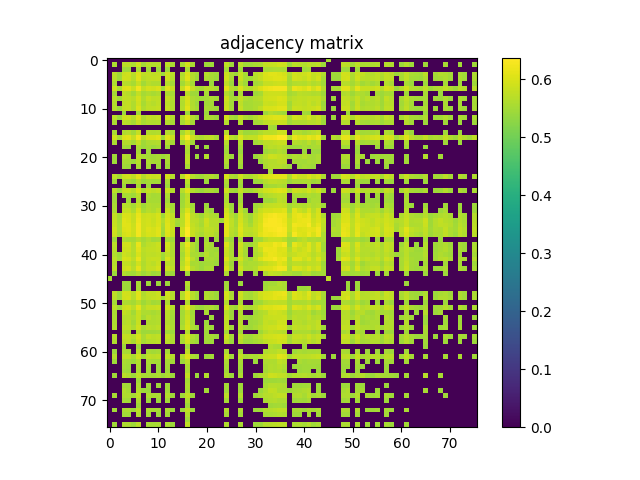

Values plotted in this chart, from the file beside it:
0.000000000000000000e+00, 0.000000000000000000e+00, 0.000000000000000000e+00, 0.000000000000000000e+00, 0.000000000000000000e+00, 0.000000000000000000e+00, 0.000000000000000000e+00, 0.000000000000000000e+00, 0.000000000000000000e+00, 0.000000000000000000e+00, 0.000000000000000000e+00, 0.000000000000000000e+00, 0.000000000000000000e+00, 0.000000000000000000e+00, 0.000000000000000000e+00, 0.000000000000000000e+00, 0.000000000000000000e+00, 0.000000000000000000e+00, 0.000000000000000000e+00, 0.000000000000000000e+00, 0.000000000000000000e+00, 0.000000000000000000e+00, 0.000000000000000000e+00, 0.000000000000000000e+00
0.000000000000000000e+00, 5.591500000000000359e-01, 0.000000000000000000e+00, 5.715599999999999570e-01, 5.724000000000000199e-01, 5.584400000000000475e-01, 5.874800000000000022e-01, 5.510099999999999998e-01, 5.716799999999999660e-01, 5.649199999999999777e-01, 5.683300000000000018e-01, 0.000000000000000000e+00, 5.734399999999999498e-01, 5.561199999999999477e-01, 0.000000000000000000e+00, 5.556400000000000228e-01, 5.934800000000000075e-01, 5.556900000000000173e-01, 0.000000000000000000e+00, 0.000000000000000000e+00, 5.455499999999999794e-01, 5.465200000000000058e-01, 0.000000000000000000e+00, 0.000000000000000000e+00
0.000000000000000000e+00, 0.000000000000000000e+00, 0.000000000000000000e+00, 5.453500000000000014e-01, 5.456699999999999884e-01, 0.000000000000000000e+00, 5.565299999999999692e-01, 0.000000000000000000e+00, 5.490800000000000125e-01, 0.000000000000000000e+00, 5.442099999999999715e-01, 0.000000000000000000e+00, 5.447600000000000220e-01, 0.000000000000000000e+00, 0.000000000000000000e+00, 0.000000000000000000e+00, 5.571700000000000541e-01, 0.000000000000000000e+00, 0.000000000000000000e+00, 0.000000000000000000e+00, 0.000000000000000000e+00, 0.000000000000000000e+00, 0.000000000000000000e+00, 0.000000000000000000e+00
0.000000000000000000e+00, 5.715599999999999570e-01, 5.453500000000000014e-01, 5.865700000000000358e-01, 5.903399999999999759e-01, 5.695900000000000407e-01, 6.047599999999999643e-01, 5.749199999999999866e-01, 5.786900000000000377e-01, 5.734599999999999698e-01, 5.793300000000000116e-01, 5.440700000000000536e-01, 5.890300000000000535e-01, 5.708499999999999686e-01, 0.000000000000000000e+00, 5.604099999999999637e-01, 6.027400000000000535e-01, 5.647699999999999942e-01, 5.505600000000000493e-01, 0.000000000000000000e+00, 5.661199999999999566e-01, 5.538499999999999535e-01, 5.484099999999999531e-01, 0.000000000000000000e+00
0.000000000000000000e+00, 5.724000000000000199e-01, 5.456699999999999884e-01, 5.903399999999999759e-01, 5.874300000000000077e-01, 5.670899999999999830e-01, 6.062100000000000266e-01, 5.679999999999999494e-01, 5.761699999999999600e-01, 5.780499999999999527e-01, 5.820400000000000018e-01, 0.000000000000000000e+00, 5.887599999999999500e-01, 5.670600000000000085e-01, 0.000000000000000000e+00, 5.657400000000000206e-01, 6.092100000000000293e-01, 5.669800000000000395e-01, 5.462900000000000533e-01, 0.000000000000000000e+00, 5.583399999999999475e-01, 5.545700000000000074e-01, 5.432399999999999451e-01, 0.000000000000000000e+00
0.000000000000000000e+00, 5.584400000000000475e-01, 0.000000000000000000e+00, 5.695900000000000407e-01, 5.670899999999999830e-01, 5.545700000000000074e-01, 5.842300000000000271e-01, 5.477499999999999591e-01, 5.687699999999999978e-01, 5.605999999999999872e-01, 5.624299999999999855e-01, 0.000000000000000000e+00, 5.697799999999999532e-01, 5.508699999999999708e-01, 0.000000000000000000e+00, 5.500399999999999734e-01, 5.823899999999999633e-01, 5.505900000000000238e-01, 0.000000000000000000e+00, 0.000000000000000000e+00, 0.000000000000000000e+00, 5.450000000000000400e-01, 0.000000000000000000e+00, 0.000000000000000000e+00
0.000000000000000000e+00, 5.874800000000000022e-01, 5.565299999999999692e-01, 6.047599999999999643e-01, 6.062100000000000266e-01, 5.842300000000000271e-01, 6.233999999999999542e-01, 5.795000000000000151e-01, 5.951300000000000479e-01, 5.913500000000000423e-01, 6.006099999999999772e-01, 5.487100000000000311e-01, 6.061900000000000066e-01, 5.801800000000000290e-01, 0.000000000000000000e+00, 5.800999999999999490e-01, 6.270000000000000018e-01, 5.810899999999999954e-01, 5.596700000000000008e-01, 5.540399999999999769e-01, 5.714200000000000390e-01, 5.689999999999999503e-01, 5.574400000000000466e-01, 0.000000000000000000e+00
0.000000000000000000e+00, 5.510099999999999998e-01, 0.000000000000000000e+00, 5.749199999999999866e-01, 5.679999999999999494e-01, 5.477499999999999591e-01, 5.795000000000000151e-01, 5.501500000000000279e-01, 5.602899999999999547e-01, 5.526699999999999946e-01, 5.608800000000000452e-01, 0.000000000000000000e+00, 5.602399999999999602e-01, 5.543000000000000149e-01, 0.000000000000000000e+00, 0.000000000000000000e+00, 5.740600000000000147e-01, 5.457999999999999519e-01, 5.445799999999999530e-01, 0.000000000000000000e+00, 5.545799999999999619e-01, 0.000000000000000000e+00, 0.000000000000000000e+00, 0.000000000000000000e+00
0.000000000000000000e+00, 5.716799999999999660e-01, 5.490800000000000125e-01, 5.786900000000000377e-01, 5.761699999999999600e-01, 5.687699999999999978e-01, 5.951300000000000479e-01, 5.602899999999999547e-01, 5.829199999999999937e-01, 5.737700000000000022e-01, 5.771699999999999608e-01, 0.000000000000000000e+00, 5.816200000000000259e-01, 5.629499999999999504e-01, 0.000000000000000000e+00, 5.647400000000000198e-01, 5.996000000000000218e-01, 5.595200000000000173e-01, 5.532899999999999485e-01, 5.453900000000000414e-01, 5.516100000000000447e-01, 5.578100000000000280e-01, 5.506499999999999728e-01, 0.000000000000000000e+00
0.000000000000000000e+00, 5.649199999999999777e-01, 0.000000000000000000e+00, 5.734599999999999698e-01, 5.780499999999999527e-01, 5.605999999999999872e-01, 5.913500000000000423e-01, 5.526699999999999946e-01, 5.737600000000000477e-01, 5.669899999999999940e-01, 5.756700000000000150e-01, 0.000000000000000000e+00, 5.740499999999999492e-01, 5.609899999999999887e-01, 0.000000000000000000e+00, 5.621500000000000385e-01, 5.987500000000000044e-01, 5.602700000000000458e-01, 5.445900000000000185e-01, 0.000000000000000000e+00, 5.493200000000000305e-01, 5.507800000000000473e-01, 0.000000000000000000e+00, 0.000000000000000000e+00
0.000000000000000000e+00, 5.683300000000000018e-01, 5.442099999999999715e-01, 5.793300000000000116e-01, 5.820400000000000018e-01, 5.624299999999999855e-01, 6.006099999999999772e-01, 5.608800000000000452e-01, 5.771800000000000264e-01, 5.756700000000000150e-01, 5.807600000000000540e-01, 0.000000000000000000e+00, 5.815200000000000369e-01, 5.627699999999999925e-01, 0.000000000000000000e+00, 5.645200000000000218e-01, 6.085599999999999898e-01, 5.633599999999999719e-01, 5.509899999999999798e-01, 0.000000000000000000e+00, 5.570599999999999996e-01, 5.538999999999999480e-01, 5.463200000000000278e-01, 0.000000000000000000e+00
0.000000000000000000e+00, 0.000000000000000000e+00, 0.000000000000000000e+00, 5.440700000000000536e-01, 0.000000000000000000e+00, 0.000000000000000000e+00, 5.487100000000000311e-01, 0.000000000000000000e+00, 0.000000000000000000e+00, 0.000000000000000000e+00, 0.000000000000000000e+00, 0.000000000000000000e+00, 0.000000000000000000e+00, 0.000000000000000000e+00, 0.000000000000000000e+00, 0.000000000000000000e+00, 5.469800000000000217e-01, 0.000000000000000000e+00, 0.000000000000000000e+00, 0.000000000000000000e+00, 5.433599999999999541e-01, 0.000000000000000000e+00, 0.000000000000000000e+00, 0.000000000000000000e+00
0.000000000000000000e+00, 5.734399999999999498e-01, 5.447600000000000220e-01, 5.890300000000000535e-01, 5.887599999999999500e-01, 5.697900000000000187e-01, 6.061900000000000066e-01, 5.602399999999999602e-01, 5.816200000000000259e-01, 5.740499999999999492e-01, 5.815099999999999714e-01, 0.000000000000000000e+00, 5.927299999999999791e-01, 5.664200000000000346e-01, 0.000000000000000000e+00, 5.652800000000000047e-01, 6.073600000000000110e-01, 5.674099999999999699e-01, 5.473700000000000232e-01, 0.000000000000000000e+00, 5.556200000000000028e-01, 5.570300000000000251e-01, 5.465999999999999748e-01, 0.000000000000000000e+00
0.000000000000000000e+00, 5.561199999999999477e-01, 0.000000000000000000e+00, 5.708499999999999686e-01, 5.670600000000000085e-01, 5.508699999999999708e-01, 5.801800000000000290e-01, 5.543000000000000149e-01, 5.629499999999999504e-01, 5.609899999999999887e-01, 5.627699999999999925e-01, 0.000000000000000000e+00, 5.664200000000000346e-01, 5.541300000000000114e-01, 0.000000000000000000e+00, 5.525799999999999601e-01, 5.840400000000000036e-01, 5.506999999999999673e-01, 0.000000000000000000e+00, 0.000000000000000000e+00, 0.000000000000000000e+00, 0.000000000000000000e+00, 0.000000000000000000e+00, 0.000000000000000000e+00
0.000000000000000000e+00, 0.000000000000000000e+00, 0.000000000000000000e+00, 0.000000000000000000e+00, 0.000000000000000000e+00, 0.000000000000000000e+00, 0.000000000000000000e+00, 0.000000000000000000e+00, 0.000000000000000000e+00, 0.000000000000000000e+00, 0.000000000000000000e+00, 0.000000000000000000e+00, 0.000000000000000000e+00, 0.000000000000000000e+00, 0.000000000000000000e+00, 0.000000000000000000e+00, 0.000000000000000000e+00, 0.000000000000000000e+00, 0.000000000000000000e+00, 0.000000000000000000e+00, 0.000000000000000000e+00, 0.000000000000000000e+00, 0.000000000000000000e+00, 0.000000000000000000e+00
0.000000000000000000e+00, 5.556400000000000228e-01, 0.000000000000000000e+00, 5.604099999999999637e-01, 5.657400000000000206e-01, 5.500399999999999734e-01, 5.800999999999999490e-01, 0.000000000000000000e+00, 5.647400000000000198e-01, 5.621500000000000385e-01, 5.645200000000000218e-01, 0.000000000000000000e+00, 5.652800000000000047e-01, 5.525799999999999601e-01, 0.000000000000000000e+00, 5.524999999999999911e-01, 5.914599999999999858e-01, 5.508100000000000218e-01, 0.000000000000000000e+00, 0.000000000000000000e+00, 0.000000000000000000e+00, 0.000000000000000000e+00, 0.000000000000000000e+00, 0.000000000000000000e+00
0.000000000000000000e+00, 5.934899999999999620e-01, 5.571700000000000541e-01, 6.027400000000000535e-01, 6.092100000000000293e-01, 5.823899999999999633e-01, 6.270000000000000018e-01, 5.740600000000000147e-01, 5.995899999999999563e-01, 5.987500000000000044e-01, 6.085599999999999898e-01, 5.469800000000000217e-01, 6.073600000000000110e-01, 5.840499999999999581e-01, 0.000000000000000000e+00, 5.914599999999999858e-01, 6.371900000000000341e-01, 5.881199999999999761e-01, 5.659300000000000441e-01, 5.595599999999999463e-01, 5.715200000000000280e-01, 5.741899999999999782e-01, 5.570399999999999796e-01, 0.000000000000000000e+00
0.000000000000000000e+00, 5.556900000000000173e-01, 0.000000000000000000e+00, 5.647699999999999942e-01, 5.669800000000000395e-01, 5.505900000000000238e-01, 5.810899999999999954e-01, 5.457899999999999974e-01, 5.595200000000000173e-01, 5.602700000000000458e-01, 5.633599999999999719e-01, 0.000000000000000000e+00, 5.674099999999999699e-01, 5.506999999999999673e-01, 0.000000000000000000e+00, 5.508100000000000218e-01, 5.881199999999999761e-01, 5.489300000000000290e-01, 0.000000000000000000e+00, 0.000000000000000000e+00, 0.000000000000000000e+00, 0.000000000000000000e+00, 0.000000000000000000e+00, 0.000000000000000000e+00
0.000000000000000000e+00, 0.000000000000000000e+00, 0.000000000000000000e+00, 5.505600000000000493e-01, 5.462900000000000533e-01, 0.000000000000000000e+00, 5.596700000000000008e-01, 5.445799999999999530e-01, 5.532899999999999485e-01, 5.445900000000000185e-01, 5.509899999999999798e-01, 0.000000000000000000e+00, 5.473700000000000232e-01, 0.000000000000000000e+00, 0.000000000000000000e+00, 0.000000000000000000e+00, 5.659300000000000441e-01, 0.000000000000000000e+00, 5.435200000000000031e-01, 0.000000000000000000e+00, 5.449199999999999600e-01, 0.000000000000000000e+00, 0.000000000000000000e+00, 0.000000000000000000e+00
0.000000000000000000e+00, 0.000000000000000000e+00, 0.000000000000000000e+00, 0.000000000000000000e+00, 0.000000000000000000e+00, 0.000000000000000000e+00, 5.540399999999999769e-01, 0.000000000000000000e+00, 5.453900000000000414e-01, 0.000000000000000000e+00, 0.000000000000000000e+00, 0.000000000000000000e+00, 0.000000000000000000e+00, 0.000000000000000000e+00, 0.000000000000000000e+00, 0.000000000000000000e+00, 5.595599999999999463e-01, 0.000000000000000000e+00, 0.000000000000000000e+00, 0.000000000000000000e+00, 0.000000000000000000e+00, 0.000000000000000000e+00, 0.000000000000000000e+00, 0.000000000000000000e+00
0.000000000000000000e+00, 5.455499999999999794e-01, 0.000000000000000000e+00, 5.661199999999999566e-01, 5.583399999999999475e-01, 0.000000000000000000e+00, 5.714200000000000390e-01, 5.545799999999999619e-01, 5.516100000000000447e-01, 5.493200000000000305e-01, 5.570599999999999996e-01, 5.433599999999999541e-01, 5.556299999999999573e-01, 0.000000000000000000e+00, 0.000000000000000000e+00, 0.000000000000000000e+00, 5.715299999999999825e-01, 0.000000000000000000e+00, 5.449199999999999600e-01, 0.000000000000000000e+00, 5.649999999999999467e-01, 0.000000000000000000e+00, 0.000000000000000000e+00, 0.000000000000000000e+00
0.000000000000000000e+00, 5.465200000000000058e-01, 0.000000000000000000e+00, 5.538499999999999535e-01, 5.545700000000000074e-01, 5.450000000000000400e-01, 5.689999999999999503e-01, 0.000000000000000000e+00, 5.578100000000000280e-01, 5.507800000000000473e-01, 5.538999999999999480e-01, 0.000000000000000000e+00, 5.570300000000000251e-01, 0.000000000000000000e+00, 0.000000000000000000e+00, 0.000000000000000000e+00, 5.741899999999999782e-01, 0.000000000000000000e+00, 0.000000000000000000e+00, 0.000000000000000000e+00, 0.000000000000000000e+00, 0.000000000000000000e+00, 0.000000000000000000e+00, 0.000000000000000000e+00
0.000000000000000000e+00, 0.000000000000000000e+00, 0.000000000000000000e+00, 5.484099999999999531e-01, 5.432399999999999451e-01, 0.000000000000000000e+00, 5.574400000000000466e-01, 0.000000000000000000e+00, 5.506499999999999728e-01, 0.000000000000000000e+00, 5.463200000000000278e-01, 0.000000000000000000e+00, 5.465999999999999748e-01, 0.000000000000000000e+00, 0.000000000000000000e+00, 0.000000000000000000e+00, 5.570399999999999796e-01, 0.000000000000000000e+00, 0.000000000000000000e+00, 0.000000000000000000e+00, 0.000000000000000000e+00, 0.000000000000000000e+00, 0.000000000000000000e+00, 0.000000000000000000e+00
0.000000000000000000e+00, 0.000000000000000000e+00, 0.000000000000000000e+00, 0.000000000000000000e+00, 0.000000000000000000e+00, 0.000000000000000000e+00, 0.000000000000000000e+00, 0.000000000000000000e+00, 0.000000000000000000e+00, 0.000000000000000000e+00, 0.000000000000000000e+00, 0.000000000000000000e+00, 0.000000000000000000e+00, 0.000000000000000000e+00, 0.000000000000000000e+00, 0.000000000000000000e+00, 0.000000000000000000e+00, 0.000000000000000000e+00, 0.000000000000000000e+00, 0.000000000000000000e+00, 0.000000000000000000e+00, 0.000000000000000000e+00, 0.000000000000000000e+00, 0.000000000000000000e+00
0.000000000000000000e+00, 5.772699999999999498e-01, 5.510300000000000198e-01, 5.850400000000000045e-01, 5.901600000000000179e-01, 5.759999999999999565e-01, 6.091299999999999493e-01, 5.653599999999999737e-01, 5.881499999999999506e-01, 5.812500000000000444e-01, 5.869400000000000173e-01, 0.000000000000000000e+00, 5.930400000000000116e-01, 5.658499999999999641e-01, 0.000000000000000000e+00, 5.709800000000000431e-01, 6.185300000000000242e-01, 5.683500000000000218e-01, 5.543099999999999694e-01, 5.488600000000000145e-01, 5.615700000000000136e-01, 5.625700000000000145e-01, 5.524799999999999711e-01, 0.000000000000000000e+00
0.000000000000000000e+00, 5.453799999999999759e-01, 0.000000000000000000e+00, 5.576799999999999535e-01, 5.556999999999999718e-01, 5.442299999999999915e-01, 5.689100000000000268e-01, 5.440399999999999681e-01, 5.537100000000000355e-01, 5.492200000000000415e-01, 5.522700000000000387e-01, 0.000000000000000000e+00, 5.566499999999999782e-01, 0.000000000000000000e+00, 0.000000000000000000e+00, 0.000000000000000000e+00, 5.711600000000000010e-01, 0.000000000000000000e+00, 0.000000000000000000e+00, 0.000000000000000000e+00, 5.431000000000000272e-01, 0.000000000000000000e+00, 0.000000000000000000e+00, 0.000000000000000000e+00
0.000000000000000000e+00, 0.000000000000000000e+00, 0.000000000000000000e+00, 5.427400000000000002e-01, 0.000000000000000000e+00, 0.000000000000000000e+00, 5.543700000000000294e-01, 0.000000000000000000e+00, 5.472099999999999742e-01, 0.000000000000000000e+00, 0.000000000000000000e+00, 0.000000000000000000e+00, 5.438899999999999846e-01, 0.000000000000000000e+00, 0.000000000000000000e+00, 0.000000000000000000e+00, 5.569399999999999906e-01, 0.000000000000000000e+00, 0.000000000000000000e+00, 0.000000000000000000e+00, 0.000000000000000000e+00, 0.000000000000000000e+00, 0.000000000000000000e+00, 0.000000000000000000e+00
0.000000000000000000e+00, 5.714299999999999935e-01, 5.454200000000000159e-01, 5.809600000000000319e-01, 5.825099999999999723e-01, 5.693300000000000027e-01, 6.005899999999999572e-01, 5.585599999999999454e-01, 5.813399999999999679e-01, 5.745299999999999851e-01, 5.808600000000000430e-01, 0.000000000000000000e+00, 5.849600000000000355e-01, 5.629800000000000360e-01, 0.000000000000000000e+00, 5.667600000000000415e-01, 6.062400000000000011e-01, 5.639499999999999513e-01, 5.516499999999999737e-01, 5.434799999999999631e-01, 5.552599999999999758e-01, 5.556799999999999518e-01, 5.467800000000000438e-01, 0.000000000000000000e+00
0.000000000000000000e+00, 5.490599999999999925e-01, 0.000000000000000000e+00, 5.539899999999999824e-01, 5.546200000000000019e-01, 5.456900000000000084e-01, 5.701300000000000257e-01, 0.000000000000000000e+00, 5.579499999999999460e-01, 5.506400000000000183e-01, 5.541800000000000059e-01, 0.000000000000000000e+00, 5.587999999999999634e-01, 0.000000000000000000e+00, 0.000000000000000000e+00, 5.441399999999999570e-01, 5.744399999999999507e-01, 0.000000000000000000e+00, 0.000000000000000000e+00, 0.000000000000000000e+00, 0.000000000000000000e+00, 0.000000000000000000e+00, 0.000000000000000000e+00, 0.000000000000000000e+00
0.000000000000000000e+00, 5.477199999999999847e-01, 0.000000000000000000e+00, 0.000000000000000000e+00, 5.480699999999999461e-01, 0.000000000000000000e+00, 5.639800000000000368e-01, 0.000000000000000000e+00, 5.535400000000000320e-01, 5.527499999999999636e-01, 5.541199999999999459e-01, 0.000000000000000000e+00, 5.512000000000000233e-01, 0.000000000000000000e+00, 0.000000000000000000e+00, 5.465999999999999748e-01, 5.793099999999999916e-01, 0.000000000000000000e+00, 0.000000000000000000e+00, 0.000000000000000000e+00, 0.000000000000000000e+00, 0.000000000000000000e+00, 0.000000000000000000e+00, 0.000000000000000000e+00
0.000000000000000000e+00, 5.555499999999999883e-01, 0.000000000000000000e+00, 5.693700000000000427e-01, 5.658499999999999641e-01, 5.516199999999999992e-01, 5.807099999999999485e-01, 5.467499999999999583e-01, 5.634599999999999609e-01, 5.576600000000000446e-01, 5.614500000000000046e-01, 0.000000000000000000e+00, 5.672300000000000120e-01, 5.504299999999999748e-01, 0.000000000000000000e+00, 5.482099999999999751e-01, 5.782000000000000473e-01, 5.479100000000000081e-01, 0.000000000000000000e+00, 0.000000000000000000e+00, 5.436699999999999866e-01, 0.000000000000000000e+00, 0.000000000000000000e+00, 0.000000000000000000e+00
0.000000000000000000e+00, 5.595400000000000373e-01, 0.000000000000000000e+00, 5.790300000000000447e-01, 5.804500000000000215e-01, 5.587800000000000544e-01, 6.001800000000000468e-01, 5.527499999999999636e-01, 5.684799999999999853e-01, 5.624700000000000255e-01, 5.764599999999999724e-01, 0.000000000000000000e+00, 5.835299999999999931e-01, 5.560899999999999732e-01, 0.000000000000000000e+00, 5.610600000000000032e-01, 6.014800000000000146e-01, 5.587100000000000399e-01, 0.000000000000000000e+00, 0.000000000000000000e+00, 5.560899999999999732e-01, 5.431899999999999507e-01, 0.000000000000000000e+00, 0.000000000000000000e+00
0.000000000000000000e+00, 5.785799999999999832e-01, 5.531399999999999650e-01, 6.011199999999999877e-01, 5.996799999999999908e-01, 5.809900000000000064e-01, 6.171200000000000019e-01, 5.861499999999999488e-01, 5.915300000000000002e-01, 5.871399999999999952e-01, 5.993500000000000494e-01, 5.462799999999999878e-01, 5.967999999999999972e-01, 5.745900000000000452e-01, 0.000000000000000000e+00, 5.714900000000000535e-01, 6.198000000000000176e-01, 5.741399999999999837e-01, 5.610399999999999832e-01, 5.463200000000000278e-01, 5.723099999999999854e-01, 5.611199999999999521e-01, 5.554000000000000048e-01, 0.000000000000000000e+00
0.000000000000000000e+00, 5.804200000000000470e-01, 5.571099999999999941e-01, 6.089200000000000168e-01, 6.019099999999999451e-01, 5.816099999999999604e-01, 6.203899999999999970e-01, 5.886299999999999866e-01, 5.938999999999999835e-01, 5.846099999999999630e-01, 5.973800000000000221e-01, 5.643299999999999983e-01, 6.009200000000000097e-01, 5.791500000000000536e-01, 5.524700000000000166e-01, 5.715999999999999970e-01, 6.207200000000000495e-01, 5.738900000000000112e-01, 5.716400000000000370e-01, 5.573000000000000176e-01, 5.881100000000000216e-01, 5.652099999999999902e-01, 5.685200000000000253e-01, 5.477100000000000302e-01
0.000000000000000000e+00, 5.848299999999999610e-01, 5.587299999999999489e-01, 6.092699999999999783e-01, 6.070400000000000240e-01, 5.873599999999999932e-01, 6.257099999999999884e-01, 5.889799999999999480e-01, 5.956399999999999473e-01, 5.850100000000000300e-01, 6.002399999999999958e-01, 5.566799999999999526e-01, 6.064399999999999791e-01, 5.803599999999999870e-01, 5.465400000000000258e-01, 5.736599999999999477e-01, 6.235600000000000032e-01, 5.787499999999999867e-01, 5.696799999999999642e-01, 5.548199999999999799e-01, 5.852500000000000480e-01, 5.674599999999999644e-01, 5.673899999999999499e-01, 0.000000000000000000e+00
0.000000000000000000e+00, 5.914599999999999858e-01, 5.576900000000000190e-01, 6.044599999999999973e-01, 6.063600000000000101e-01, 5.874099999999999877e-01, 6.270900000000000363e-01, 5.875000000000000222e-01, 6.028200000000000225e-01, 5.969100000000000517e-01, 6.094899999999999762e-01, 5.504299999999999748e-01, 6.069200000000000150e-01, 5.849900000000000100e-01, 0.000000000000000000e+00, 5.884300000000000086e-01, 6.353799999999999448e-01, 5.837499999999999911e-01, 5.727499999999999813e-01, 5.628100000000000325e-01, 5.779800000000000493e-01, 5.729600000000000248e-01, 5.664200000000000346e-01, 0.000000000000000000e+00
0.000000000000000000e+00, 5.892600000000000060e-01, 5.573500000000000121e-01, 5.968400000000000372e-01, 6.042899999999999938e-01, 5.854000000000000314e-01, 6.263300000000000534e-01, 5.861699999999999688e-01, 5.978499999999999925e-01, 5.955500000000000238e-01, 6.077700000000000324e-01, 5.461500000000000243e-01, 6.034699999999999509e-01, 5.829600000000000337e-01, 0.000000000000000000e+00, 5.860999999999999543e-01, 6.364600000000000257e-01, 5.827599999999999447e-01, 5.653899999999999482e-01, 5.568600000000000216e-01, 5.726700000000000124e-01, 5.706400000000000361e-01, 5.587900000000000089e-01, 0.000000000000000000e+00
0.000000000000000000e+00, 5.472900000000000542e-01, 0.000000000000000000e+00, 5.605900000000000327e-01, 5.527699999999999836e-01, 5.513799999999999812e-01, 5.685900000000000398e-01, 5.520800000000000152e-01, 5.625400000000000400e-01, 5.490899999999999670e-01, 5.545299999999999674e-01, 0.000000000000000000e+00, 5.562599999999999767e-01, 5.489100000000000090e-01, 0.000000000000000000e+00, 0.000000000000000000e+00, 5.620699999999999585e-01, 0.000000000000000000e+00, 5.473900000000000432e-01, 0.000000000000000000e+00, 5.489399999999999835e-01, 0.000000000000000000e+00, 5.443000000000000060e-01, 0.000000000000000000e+00
0.000000000000000000e+00, 5.723399999999999599e-01, 0.000000000000000000e+00, 5.907599999999999518e-01, 5.926799999999999846e-01, 5.647699999999999942e-01, 6.159099999999999575e-01, 5.578100000000000280e-01, 5.749300000000000521e-01, 5.762699999999999489e-01, 5.856700000000000239e-01, 0.000000000000000000e+00, 5.944300000000000139e-01, 5.608199999999999852e-01, 0.000000000000000000e+00, 5.647799999999999487e-01, 6.168200000000000349e-01, 5.667299999999999560e-01, 5.446499999999999675e-01, 0.000000000000000000e+00, 5.613700000000000356e-01, 5.511800000000000033e-01, 0.000000000000000000e+00, 0.000000000000000000e+00
0.000000000000000000e+00, 5.698600000000000332e-01, 0.000000000000000000e+00, 5.868200000000000083e-01, 5.889199999999999990e-01, 5.659699999999999731e-01, 6.078599999999999559e-01, 5.702399999999999691e-01, 5.788499999999999757e-01, 5.794899999999999496e-01, 5.829699999999999882e-01, 0.000000000000000000e+00, 5.880300000000000527e-01, 5.603700000000000347e-01, 0.000000000000000000e+00, 5.608400000000000052e-01, 6.046099999999999808e-01, 5.646999999999999797e-01, 5.448899999999999855e-01, 0.000000000000000000e+00, 5.563200000000000367e-01, 5.519500000000000517e-01, 5.461099999999999843e-01, 0.000000000000000000e+00
0.000000000000000000e+00, 5.642899999999999583e-01, 5.455400000000000249e-01, 5.887200000000000211e-01, 5.807400000000000340e-01, 5.648100000000000342e-01, 5.978900000000000325e-01, 5.698299999999999477e-01, 5.767499999999999849e-01, 5.731300000000000283e-01, 5.776200000000000223e-01, 5.477300000000000502e-01, 5.776099999999999568e-01, 5.607799999999999452e-01, 0.000000000000000000e+00, 5.513099999999999667e-01, 5.983600000000000030e-01, 5.561000000000000387e-01, 5.563599999999999657e-01, 5.434900000000000286e-01, 5.690100000000000158e-01, 5.477300000000000502e-01, 5.526999999999999691e-01, 0.000000000000000000e+00
0.000000000000000000e+00, 5.749300000000000521e-01, 5.504299999999999748e-01, 5.978499999999999925e-01, 5.965099999999999847e-01, 5.736499999999999932e-01, 6.162900000000000045e-01, 5.653099999999999792e-01, 5.823399999999999688e-01, 5.830600000000000227e-01, 5.833399999999999697e-01, 5.431700000000000417e-01, 5.989100000000000534e-01, 5.680100000000000149e-01, 0.000000000000000000e+00, 5.575499999999999901e-01, 6.126800000000000024e-01, 5.702300000000000146e-01, 5.461799999999999988e-01, 0.000000000000000000e+00, 5.570899999999999741e-01, 5.562799999999999967e-01, 5.480599999999999916e-01, 0.000000000000000000e+00
0.000000000000000000e+00, 5.669899999999999940e-01, 0.000000000000000000e+00, 5.787799999999999612e-01, 5.781699999999999617e-01, 5.625000000000000000e-01, 5.922100000000000142e-01, 5.606499999999999817e-01, 5.780800000000000383e-01, 5.718400000000000150e-01, 5.852699999999999569e-01, 0.000000000000000000e+00, 5.744500000000000162e-01, 5.656900000000000261e-01, 0.000000000000000000e+00, 5.658300000000000551e-01, 6.035000000000000364e-01, 5.547199999999999909e-01, 5.567400000000000126e-01, 5.431000000000000272e-01, 5.523599999999999621e-01, 5.519500000000000517e-01, 5.435200000000000031e-01, 0.000000000000000000e+00
0.000000000000000000e+00, 5.734799999999999898e-01, 0.000000000000000000e+00, 5.870199999999999863e-01, 5.930800000000000516e-01, 5.696200000000000152e-01, 6.118500000000000050e-01, 5.649999999999999467e-01, 5.818400000000000238e-01, 5.806299999999999795e-01, 5.965399999999999592e-01, 0.000000000000000000e+00, 5.894200000000000550e-01, 5.729100000000000303e-01, 0.000000000000000000e+00, 5.757799999999999585e-01, 6.211900000000000199e-01, 5.698900000000000077e-01, 5.566999999999999726e-01, 5.433200000000000252e-01, 5.581700000000000550e-01, 5.578899999999999970e-01, 0.000000000000000000e+00, 0.000000000000000000e+00
0.000000000000000000e+00, 5.433099999999999596e-01, 0.000000000000000000e+00, 5.639699999999999713e-01, 5.531099999999999905e-01, 5.478100000000000191e-01, 5.665299999999999780e-01, 5.475700000000000012e-01, 5.578699999999999770e-01, 5.444999999999999840e-01, 5.513099999999999667e-01, 0.000000000000000000e+00, 5.566699999999999982e-01, 5.433999999999999941e-01, 0.000000000000000000e+00, 0.000000000000000000e+00, 5.514700000000000157e-01, 0.000000000000000000e+00, 0.000000000000000000e+00, 0.000000000000000000e+00, 0.000000000000000000e+00, 0.000000000000000000e+00, 0.000000000000000000e+00, 0.000000000000000000e+00
5.530899999999999705e-01, 0.000000000000000000e+00, 0.000000000000000000e+00, 0.000000000000000000e+00, 0.000000000000000000e+00, 0.000000000000000000e+00, 0.000000000000000000e+00, 0.000000000000000000e+00, 0.000000000000000000e+00, 0.000000000000000000e+00, 0.000000000000000000e+00, 0.000000000000000000e+00, 0.000000000000000000e+00, 0.000000000000000000e+00, 0.000000000000000000e+00, 0.000000000000000000e+00, 0.000000000000000000e+00, 0.000000000000000000e+00, 0.000000000000000000e+00, 0.000000000000000000e+00, 0.000000000000000000e+00, 0.000000000000000000e+00, 0.000000000000000000e+00, 0.000000000000000000e+00
0.000000000000000000e+00, 0.000000000000000000e+00, 0.000000000000000000e+00, 5.466800000000000548e-01, 5.431399999999999562e-01, 0.000000000000000000e+00, 5.549500000000000544e-01, 0.000000000000000000e+00, 5.452099999999999724e-01, 0.000000000000000000e+00, 5.449500000000000455e-01, 0.000000000000000000e+00, 5.436499999999999666e-01, 0.000000000000000000e+00, 0.000000000000000000e+00, 0.000000000000000000e+00, 5.667299999999999560e-01, 0.000000000000000000e+00, 0.000000000000000000e+00, 0.000000000000000000e+00, 0.000000000000000000e+00, 0.000000000000000000e+00, 0.000000000000000000e+00, 0.000000000000000000e+00
0.000000000000000000e+00, 0.000000000000000000e+00, 0.000000000000000000e+00, 5.472599999999999687e-01, 5.438300000000000356e-01, 0.000000000000000000e+00, 5.537100000000000355e-01, 0.000000000000000000e+00, 0.000000000000000000e+00, 0.000000000000000000e+00, 0.000000000000000000e+00, 0.000000000000000000e+00, 0.000000000000000000e+00, 0.000000000000000000e+00, 0.000000000000000000e+00, 0.000000000000000000e+00, 5.551899999999999613e-01, 0.000000000000000000e+00, 0.000000000000000000e+00, 0.000000000000000000e+00, 0.000000000000000000e+00, 0.000000000000000000e+00, 0.000000000000000000e+00, 0.000000000000000000e+00
0.000000000000000000e+00, 5.739600000000000257e-01, 5.437999999999999501e-01, 5.926900000000000501e-01, 5.914599999999999858e-01, 5.693000000000000282e-01, 6.088799999999999768e-01, 5.615200000000000191e-01, 5.785599999999999632e-01, 5.762300000000000200e-01, 5.872000000000000552e-01, 0.000000000000000000e+00, 5.915700000000000403e-01, 5.644200000000000328e-01, 0.000000000000000000e+00, 5.634700000000000264e-01, 6.146599999999999842e-01, 5.685700000000000198e-01, 5.477499999999999591e-01, 0.000000000000000000e+00, 5.614799999999999791e-01, 5.563099999999999712e-01, 5.431700000000000417e-01, 0.000000000000000000e+00
0.000000000000000000e+00, 5.723099999999999854e-01, 5.452700000000000324e-01, 5.901499999999999524e-01, 5.950699999999999878e-01, 5.676499999999999879e-01, 6.087799999999999878e-01, 5.669800000000000395e-01, 5.774399999999999533e-01, 5.820699999999999763e-01, 5.863500000000000378e-01, 5.486999999999999655e-01, 5.874099999999999877e-01, 5.667999999999999705e-01, 0.000000000000000000e+00, 5.650500000000000522e-01, 6.132199999999999873e-01, 5.686099999999999488e-01, 5.487999999999999545e-01, 0.000000000000000000e+00, 5.647799999999999487e-01, 5.545799999999999619e-01, 5.452200000000000379e-01, 0.000000000000000000e+00
0.000000000000000000e+00, 5.503500000000000059e-01, 0.000000000000000000e+00, 5.618400000000000061e-01, 5.582500000000000240e-01, 5.516600000000000392e-01, 5.717600000000000460e-01, 5.463000000000000078e-01, 5.617900000000000116e-01, 5.476400000000000157e-01, 5.547299999999999454e-01, 0.000000000000000000e+00, 5.604099999999999637e-01, 0.000000000000000000e+00, 0.000000000000000000e+00, 0.000000000000000000e+00, 5.662700000000000511e-01, 0.000000000000000000e+00, 0.000000000000000000e+00, 0.000000000000000000e+00, 0.000000000000000000e+00, 0.000000000000000000e+00, 0.000000000000000000e+00, 0.000000000000000000e+00
0.000000000000000000e+00, 5.748299999999999521e-01, 5.473700000000000232e-01, 5.863300000000000178e-01, 5.911399999999999988e-01, 5.715599999999999570e-01, 6.104000000000000536e-01, 5.630399999999999849e-01, 5.820199999999999818e-01, 5.818799999999999528e-01, 5.871899999999999897e-01, 0.000000000000000000e+00, 5.918900000000000272e-01, 5.676799999999999624e-01, 0.000000000000000000e+00, 5.698499999999999677e-01, 6.139299999999999757e-01, 5.688900000000000068e-01, 5.490099999999999980e-01, 5.428600000000000092e-01, 5.571700000000000541e-01, 5.577499999999999680e-01, 5.462099999999999733e-01, 0.000000000000000000e+00
0.000000000000000000e+00, 5.555600000000000538e-01, 0.000000000000000000e+00, 5.799400000000000110e-01, 5.719899999999999984e-01, 5.498399999999999954e-01, 5.839499999999999691e-01, 5.595400000000000373e-01, 5.580500000000000460e-01, 5.532000000000000250e-01, 5.616999999999999771e-01, 0.000000000000000000e+00, 5.707400000000000251e-01, 5.505600000000000493e-01, 0.000000000000000000e+00, 5.487699999999999800e-01, 5.807400000000000340e-01, 5.492099999999999760e-01, 0.000000000000000000e+00, 0.000000000000000000e+00, 5.562700000000000422e-01, 0.000000000000000000e+00, 0.000000000000000000e+00, 0.000000000000000000e+00
0.000000000000000000e+00, 5.597299999999999498e-01, 0.000000000000000000e+00, 5.667100000000000470e-01, 5.689199999999999813e-01, 5.594999999999999973e-01, 5.845599999999999685e-01, 5.522500000000000187e-01, 5.718699999999999894e-01, 5.618600000000000261e-01, 5.656700000000000061e-01, 0.000000000000000000e+00, 5.714900000000000535e-01, 5.493400000000000505e-01, 0.000000000000000000e+00, 5.515999999999999792e-01, 5.865700000000000358e-01, 5.525900000000000256e-01, 0.000000000000000000e+00, 0.000000000000000000e+00, 0.000000000000000000e+00, 5.471700000000000452e-01, 0.000000000000000000e+00, 0.000000000000000000e+00
0.000000000000000000e+00, 5.585200000000000164e-01, 0.000000000000000000e+00, 5.671899999999999720e-01, 5.714700000000000335e-01, 5.483500000000000041e-01, 5.845799999999999885e-01, 0.000000000000000000e+00, 5.608600000000000252e-01, 5.623200000000000420e-01, 5.638199999999999878e-01, 0.000000000000000000e+00, 5.663399999999999546e-01, 5.572200000000000486e-01, 0.000000000000000000e+00, 5.525099999999999456e-01, 5.927799999999999736e-01, 5.523500000000000076e-01, 0.000000000000000000e+00, 0.000000000000000000e+00, 5.430599999999999872e-01, 0.000000000000000000e+00, 0.000000000000000000e+00, 0.000000000000000000e+00
0.000000000000000000e+00, 5.648999999999999577e-01, 0.000000000000000000e+00, 5.753200000000000536e-01, 5.767499999999999849e-01, 5.597400000000000153e-01, 5.921100000000000252e-01, 5.571000000000000396e-01, 5.704299999999999926e-01, 5.666700000000000070e-01, 5.730300000000000393e-01, 0.000000000000000000e+00, 5.761800000000000255e-01, 5.577999999999999625e-01, 0.000000000000000000e+00, 5.591899999999999649e-01, 5.986900000000000555e-01, 5.584700000000000220e-01, 5.447499999999999565e-01, 0.000000000000000000e+00, 5.521899999999999586e-01, 5.474599999999999467e-01, 0.000000000000000000e+00, 0.000000000000000000e+00
0.000000000000000000e+00, 0.000000000000000000e+00, 0.000000000000000000e+00, 5.644299999999999873e-01, 5.580500000000000460e-01, 0.000000000000000000e+00, 5.672399999999999665e-01, 5.448899999999999855e-01, 5.453799999999999759e-01, 5.473599999999999577e-01, 5.495299999999999629e-01, 0.000000000000000000e+00, 5.522899999999999476e-01, 5.435400000000000231e-01, 0.000000000000000000e+00, 0.000000000000000000e+00, 5.660399999999999876e-01, 0.000000000000000000e+00, 0.000000000000000000e+00, 0.000000000000000000e+00, 5.466800000000000548e-01, 0.000000000000000000e+00, 0.000000000000000000e+00, 0.000000000000000000e+00
0.000000000000000000e+00, 5.672599999999999865e-01, 0.000000000000000000e+00, 5.777600000000000513e-01, 5.782599999999999962e-01, 5.651199999999999557e-01, 5.961199999999999832e-01, 5.567400000000000126e-01, 5.774700000000000388e-01, 5.719300000000000495e-01, 5.762899999999999689e-01, 0.000000000000000000e+00, 5.815500000000000114e-01, 5.584400000000000475e-01, 0.000000000000000000e+00, 5.606700000000000017e-01, 5.978999999999999870e-01, 5.601099999999999968e-01, 5.453900000000000414e-01, 0.000000000000000000e+00, 5.492899999999999450e-01, 5.538899999999999935e-01, 5.428800000000000292e-01, 0.000000000000000000e+00
0.000000000000000000e+00, 5.606999999999999762e-01, 0.000000000000000000e+00, 5.718400000000000150e-01, 5.750499999999999501e-01, 5.566900000000000182e-01, 5.875200000000000422e-01, 5.544099999999999584e-01, 5.666799999999999615e-01, 5.678499999999999659e-01, 5.734399999999999498e-01, 0.000000000000000000e+00, 5.701600000000000001e-01, 5.588199999999999834e-01, 0.000000000000000000e+00, 5.534299999999999775e-01, 5.931300000000000461e-01, 5.535499999999999865e-01, 5.429800000000000182e-01, 0.000000000000000000e+00, 5.476999999999999647e-01, 5.438300000000000356e-01, 0.000000000000000000e+00, 0.000000000000000000e+00
0.000000000000000000e+00, 0.000000000000000000e+00, 0.000000000000000000e+00, 5.467600000000000238e-01, 0.000000000000000000e+00, 0.000000000000000000e+00, 5.469000000000000528e-01, 0.000000000000000000e+00, 0.000000000000000000e+00, 0.000000000000000000e+00, 0.000000000000000000e+00, 0.000000000000000000e+00, 0.000000000000000000e+00, 0.000000000000000000e+00, 0.000000000000000000e+00, 0.000000000000000000e+00, 5.481700000000000461e-01, 0.000000000000000000e+00, 0.000000000000000000e+00, 0.000000000000000000e+00, 0.000000000000000000e+00, 0.000000000000000000e+00, 0.000000000000000000e+00, 0.000000000000000000e+00
0.000000000000000000e+00, 5.448300000000000365e-01, 0.000000000000000000e+00, 5.552700000000000413e-01, 5.528699999999999726e-01, 0.000000000000000000e+00, 5.671699999999999520e-01, 0.000000000000000000e+00, 5.539500000000000535e-01, 5.491399999999999615e-01, 5.531399999999999650e-01, 0.000000000000000000e+00, 5.533299999999999885e-01, 0.000000000000000000e+00, 0.000000000000000000e+00, 0.000000000000000000e+00, 5.739600000000000257e-01, 0.000000000000000000e+00, 0.000000000000000000e+00, 0.000000000000000000e+00, 0.000000000000000000e+00, 0.000000000000000000e+00, 0.000000000000000000e+00, 0.000000000000000000e+00
... 15 more rows
